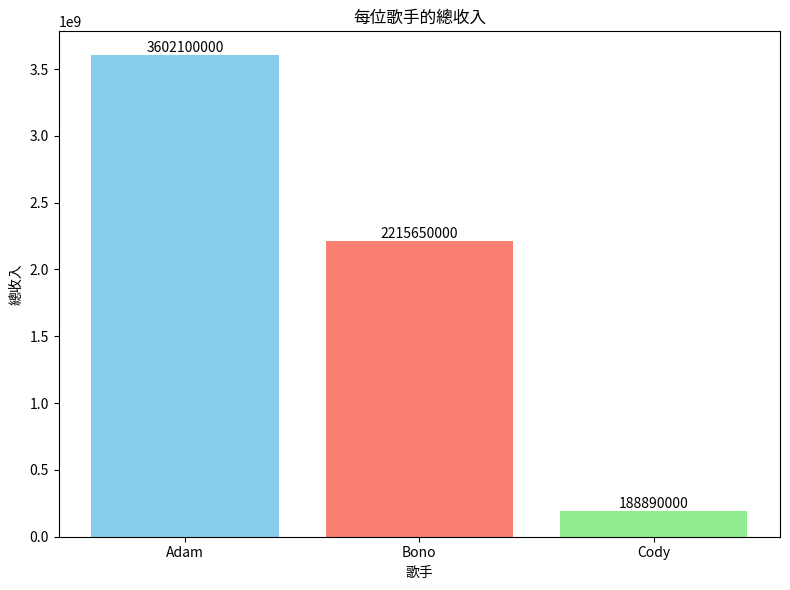

The matplotlib source for this figure:
import numpy as np
import matplotlib.pyplot as plt

income_src_names = [
    "唱片", 
    "演唱會門票", 
    "廣告合約", 
    "出席典禮活動",
]

singers = [
    "Adam",
    "Bono",
    "Cody",
]

income_src_price = np.array(
    [750, 7_200, 3_000_000, 550_000]
)

income_src_amount = np.array([
    [4_000_000, 79_000, 10, 6],
    [2_500_000, 45_000, 5, 3],
    [150_000, 9_700, 2, 1],
])

# 计算每位歌手的總收入
total_income_per_singer = np.sum(income_src_amount * income_src_price, axis=1)

def draw_bar(singers, total_income_per_singer):
    plt.figure(figsize=(8, 6))  # 设定图形尺寸

    # 设置不同颜色的列表
    colors = ['skyblue', 'salmon', 'lightgreen']

    # 绘制长条图
    bars = plt.bar(singers, total_income_per_singer, color=colors)

    # 添加标题和标签
    plt.title('每位歌手的總收入')
    plt.xlabel('歌手')
    plt.ylabel('總收入')

    # 显示每个长条上的具体数值
    for bar, income in zip(bars, total_income_per_singer):
        plt.text(bar.get_x() + bar.get_width()/2, 
                 bar.get_height() + 10000, 
                 f'{income}', 
                 ha='center', va='bottom', fontsize=10)

    plt.tight_layout()
    plt.show()

# 使用函数绘制长条图
draw_bar(singers, total_income_per_singer)
